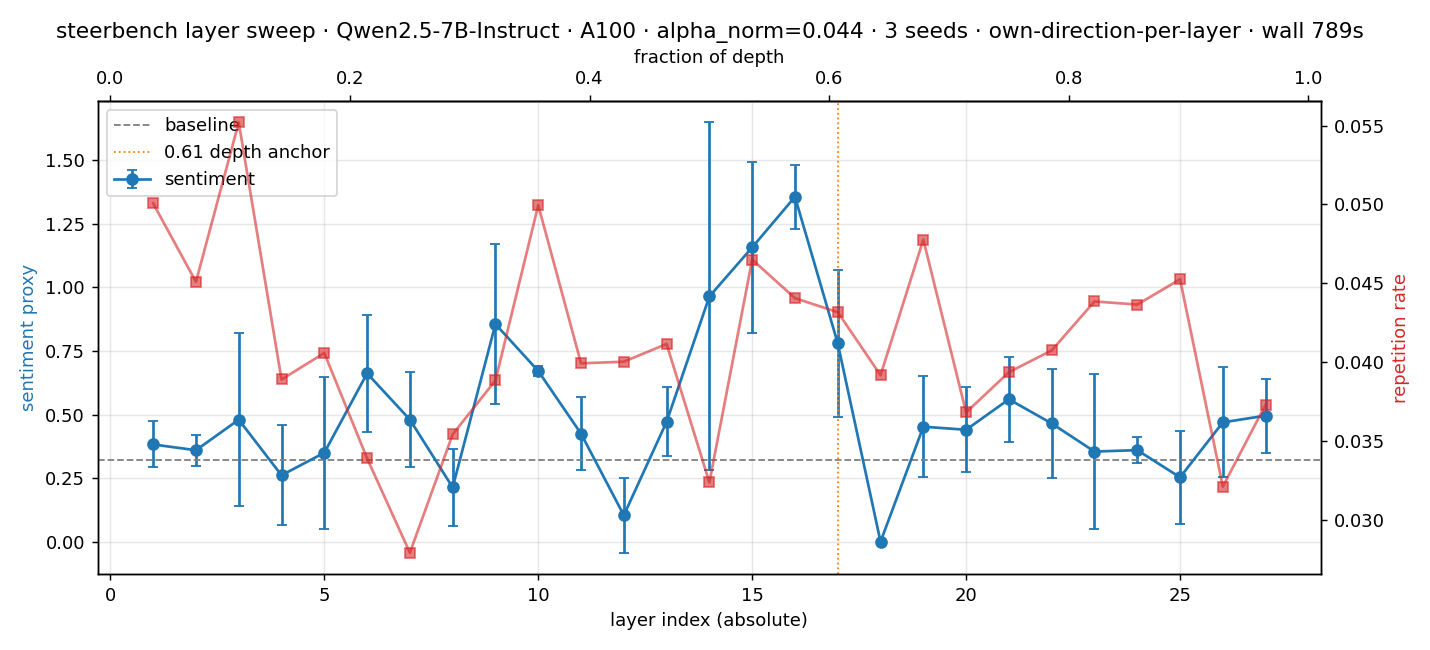

The file beside this chart, header and first rows:
layer, layer_pos, seed, dir_norm, resid_norm, coeff, alpha_norm, effect, repetition, ppl
1, 1, 0, 1, 20.94, 0.9213, 0.044, 0.3247, 0.06152, 2.492
1, 1, 1, 1, 20.94, 0.9213, 0.044, 0.5102, 0.05136, 2.68
1, 1, 2, 1, 20.94, 0.9213, 0.044, 0.3125, 0.0373, 2.713
2, 2, 0, 1, 27.62, 1.216, 0.044, 0.3205, 0.05197, 2.343
2, 2, 1, 1, 27.62, 1.216, 0.044, 0.4464, 0.05028, 2.616
2, 2, 2, 1, 27.62, 1.216, 0.044, 0.3125, 0.03299, 2.678
3, 3, 0, 1, 307.0, 13.51, 0.044, 0.6768, 0.04353, 2.701
3, 3, 1, 1, 307.0, 13.51, 0.044, 0.7629, 0.06556, 2.591
3, 3, 2, 1, 307.0, 13.51, 0.044, 0.0, 0.0565, 2.631
4, 4, 0, 1, 382.5, 16.83, 0.044, 0.3125, 0.03612, 2.994
4, 4, 1, 1, 382.5, 16.83, 0.044, 0.4717, 0.03937, 2.712
4, 4, 2, 1, 382.5, 16.83, 0.044, 0.0, 0.04117, 2.498
5, 5, 0, 1, 393.0, 17.29, 0.044, 0.0, 0.0457, 2.939
5, 5, 1, 1, 393.0, 17.29, 0.044, 0.7292, 0.03458, 2.475
5, 5, 2, 1, 393.0, 17.29, 0.044, 0.3205, 0.04143, 2.746
6, 6, 0, 1.0, 403.0, 17.73, 0.044, 0.7557, 0.02025, 2.624
6, 6, 1, 1.0, 403.0, 17.73, 0.044, 0.3472, 0.06069, 2.897
6, 6, 2, 1.0, 403.0, 17.73, 0.044, 0.8832, 0.02069, 2.776
7, 7, 0, 1, 412.0, 18.13, 0.044, 0.3205, 0.03153, 2.667
7, 7, 1, 1, 412.0, 18.13, 0.044, 0.3788, 0.03083, 2.845
7, 7, 2, 1, 412.0, 18.13, 0.044, 0.7413, 0.02131, 2.682
8, 8, 0, 1, 421.5, 18.55, 0.044, 0.3205, 0.04055, 2.689
8, 8, 1, 1, 421.5, 18.55, 0.044, 0.3205, 0.04698, 2.585
8, 8, 2, 1, 421.5, 18.55, 0.044, 0.0, 0.01868, 2.945
9, 9, 0, 1, 429.5, 18.9, 0.044, 1.133, 0.03194, 2.691
9, 9, 1, 1, 429.5, 18.9, 0.044, 0.4167, 0.05417, 2.925
9, 9, 2, 1, 429.5, 18.9, 0.044, 1.017, 0.03037, 2.921
10, 10, 0, 1, 434.0, 19.1, 0.044, 0.6822, 0.05293, 2.649
10, 10, 1, 1, 434.0, 19.1, 0.044, 0.6411, 0.05905, 2.733
10, 10, 2, 1, 434.0, 19.1, 0.044, 0.6905, 0.03785, 3.063
11, 11, 0, 1, 444.0, 19.54, 0.044, 0.3289, 0.0431, 2.541
11, 11, 1, 1, 444.0, 19.54, 0.044, 0.3165, 0.03722, 2.666
11, 11, 2, 1, 444.0, 19.54, 0.044, 0.6292, 0.03941, 2.879
12, 12, 0, 1, 450.0, 19.8, 0.044, 0.3125, 0.05424, 2.848
12, 12, 1, 1, 450.0, 19.8, 0.044, 0.0, 0.04873, 2.558
12, 12, 2, 1, 450.0, 19.8, 0.044, 0.0, 0.01707, 3.04
13, 13, 0, 1.0, 454.0, 19.98, 0.044, 0.663, 0.0553, 2.565
13, 13, 1, 1.0, 454.0, 19.98, 0.044, 0.3731, 0.03076, 2.55
13, 13, 2, 1.0, 454.0, 19.98, 0.044, 0.3788, 0.03736, 2.467
14, 14, 0, 1, 457.5, 20.13, 0.044, 0.3086, 0.02844, 2.97
14, 14, 1, 1, 457.5, 20.13, 0.044, 1.908, 0.02371, 3.546
14, 14, 2, 1, 457.5, 20.13, 0.044, 0.6762, 0.04491, 2.86
15, 15, 0, 1, 462.5, 20.35, 0.044, 0.6841, 0.03259, 3.191
15, 15, 1, 1, 462.5, 20.35, 0.044, 1.345, 0.06251, 3.013
15, 15, 2, 1, 462.5, 20.35, 0.044, 1.443, 0.04438, 3.199
16, 16, 0, 1.0, 461.5, 20.31, 0.044, 1.201, 0.03051, 2.97
16, 16, 1, 1.0, 461.5, 20.31, 0.044, 1.509, 0.06178, 2.722
16, 16, 2, 1.0, 461.5, 20.31, 0.044, 1.357, 0.03984, 3.239
17, 17, 0, 1.0, 464.5, 20.44, 0.044, 1.104, 0.04089, 2.775
17, 17, 1, 1.0, 464.5, 20.44, 0.044, 0.4032, 0.03352, 2.904
17, 17, 2, 1.0, 464.5, 20.44, 0.044, 0.8333, 0.05505, 3.077
18, 18, 0, 1, 471.5, 20.75, 0.044, 0.0, 0.03707, 2.726
18, 18, 1, 1, 471.5, 20.75, 0.044, 0.0, 0.03572, 2.76
18, 18, 2, 1, 471.5, 20.75, 0.044, 0.0, 0.04468, 2.698
19, 19, 0, 1.0, 480.0, 21.12, 0.044, 0.3165, 0.05472, 2.504
19, 19, 1, 1.0, 480.0, 21.12, 0.044, 0.3086, 0.04191, 2.611
19, 19, 2, 1.0, 480.0, 21.12, 0.044, 0.7318, 0.04664, 3.125
20, 20, 0, 1, 494.0, 21.74, 0.044, 0.3205, 0.05669, 3.057
20, 20, 1, 1, 494.0, 21.74, 0.044, 0.3247, 0.03723, 2.576
20, 20, 2, 1, 494.0, 21.74, 0.044, 0.6757, 0.01646, 3.121
... 21 more rows
